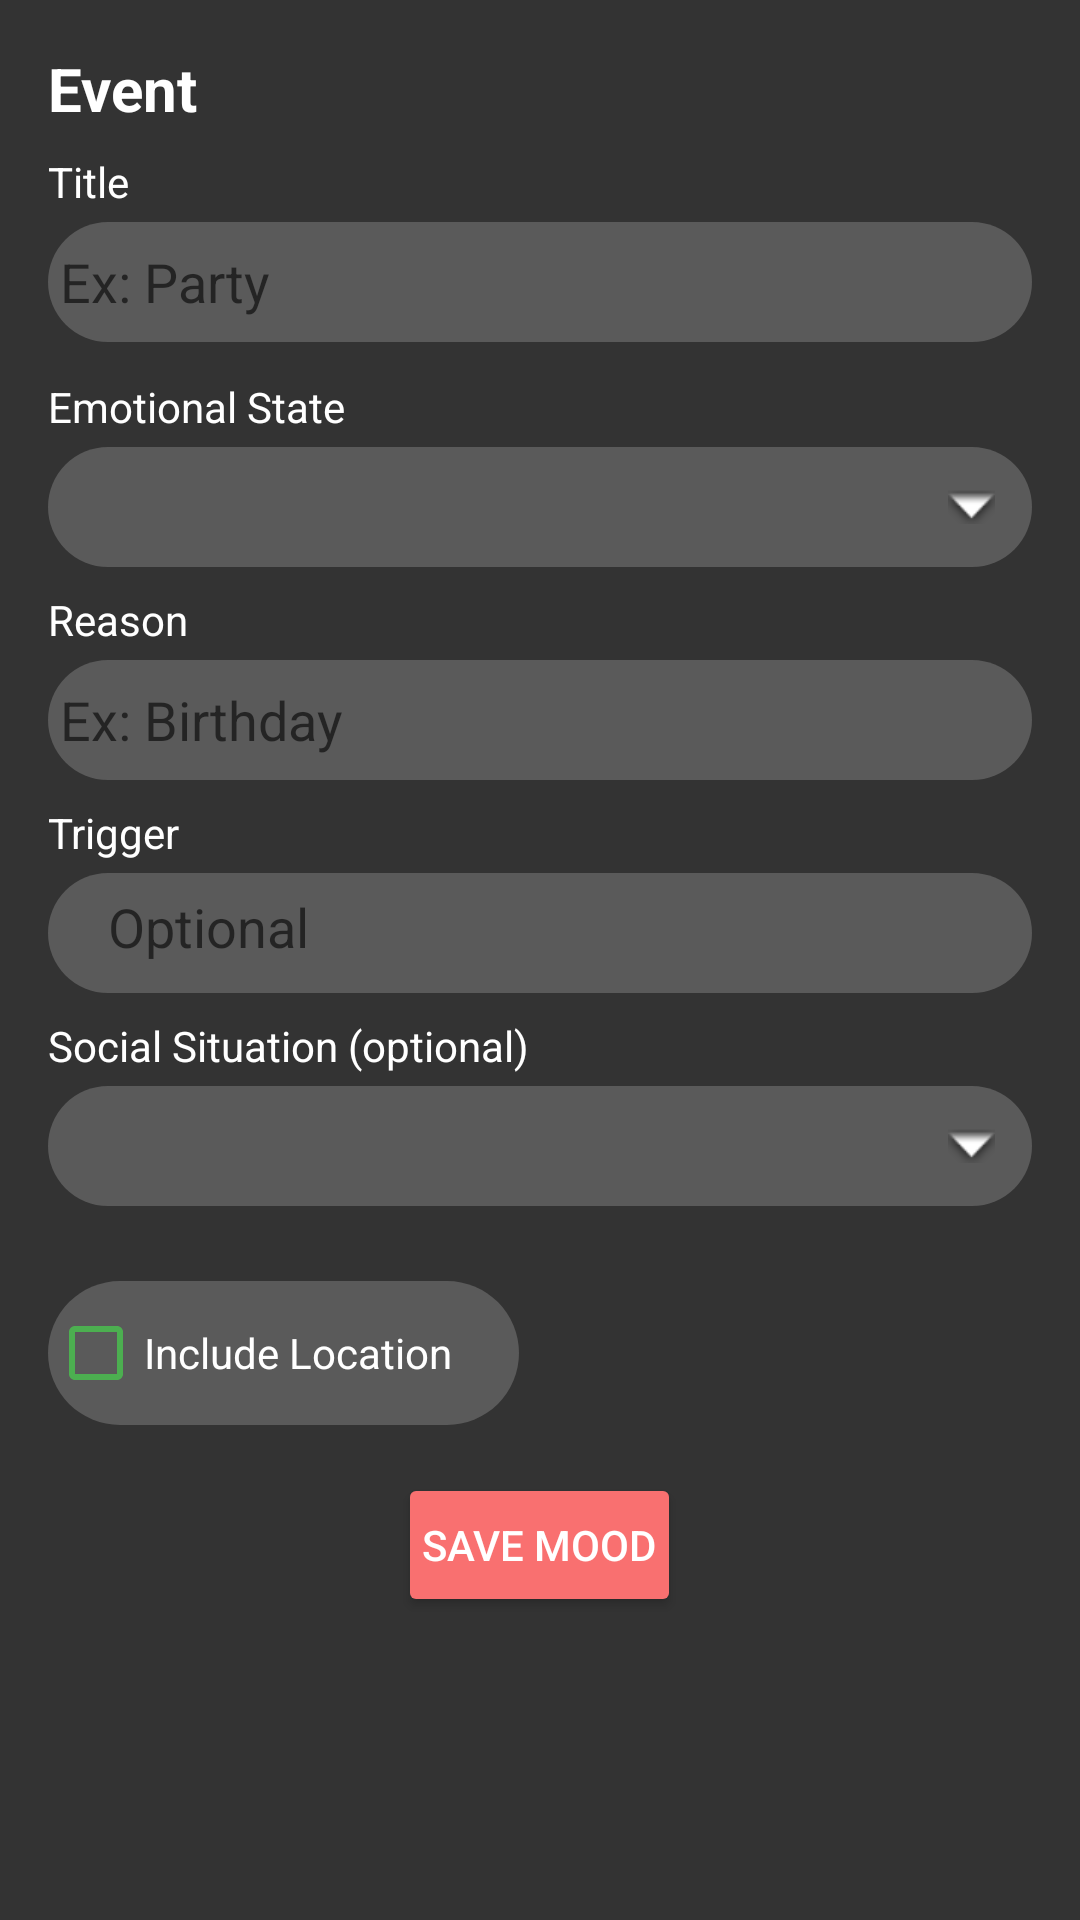

Produce the Android XML layout that renders to this screen, including the resource entries it uses.
<!-- AndroidManifest.xml: application theme Theme.Bread -->
<!-- res/layout/activity_add_mood_event.xml -->
<?xml version="1.0" encoding="utf-8"?>
<androidx.constraintlayout.widget.ConstraintLayout xmlns:android="http://schemas.android.com/apk/res/android"
    android:layout_width="match_parent"
    android:layout_height="match_parent">

    <LinearLayout
        android:layout_width="match_parent"
        android:layout_height="match_parent"
        android:orientation="vertical"
        android:padding="16dp"
        android:background="#333333">

        <TextView
            android:layout_width="wrap_content"
            android:layout_height="wrap_content"
            android:text="Event"
            android:textSize="20sp"
            android:textColor="#FFFFFF"
            android:textStyle="bold"
            android:paddingBottom="8dp"/>

        <TextView
            android:layout_width="wrap_content"
            android:layout_height="wrap_content"
            android:text="Title"
            android:textColor="#FFFFFF"
            android:paddingBottom="4dp"/>

        <EditText
            android:id="@+id/eventTitleEditText"
            android:layout_width="match_parent"
            android:layout_height="40dp"
            android:hint="Ex: Party"
            android:background="@drawable/rounded_background"
            android:textColor="#FFFFFF"
            android:padding="4dp"/>

        <LinearLayout
            android:layout_width="match_parent"
            android:layout_height="wrap_content"
            android:orientation="horizontal"
            android:paddingBottom="4dp"/>

        <TextView
            android:layout_width="wrap_content"
            android:layout_height="wrap_content"
            android:text="Emotional State"
            android:textColor="#FFFFFF"
            android:paddingBottom="4dp"
            android:paddingTop="8dp"/>

        <Spinner
            android:id="@+id/emotionalStateSpinner"
            android:layout_width="match_parent"
            android:layout_height="40dp"
            android:background="@drawable/spinner_rounded_background_with_arrow"
            android:textColor="#FFFFFF"
            android:padding="4dp"/>

        <TextView
            android:layout_width="wrap_content"
            android:layout_height="wrap_content"
            android:text="Reason"
            android:textColor="#FFFFFF"
            android:paddingBottom="4dp"
            android:paddingTop="8dp"/>

        <EditText
            android:id="@+id/reasonEditText"
            android:layout_width="match_parent"
            android:layout_height="40dp"
            android:hint="Ex: Birthday"
            android:background="@drawable/rounded_background"
            android:textColor="#FFFFFF"
            android:padding="4dp"/>

        <TextView
            android:layout_width="wrap_content"
            android:layout_height="wrap_content"
            android:text="Trigger"
            android:textColor="#FFFFFF"
            android:paddingBottom="4dp"
            android:paddingTop="8dp"/>

        <EditText
            android:id="@+id/triggerEditText"
            android:layout_width="match_parent"
            android:layout_height="40dp"
            android:background="@drawable/rounded_background"
            android:hint="Optional"
            android:padding="10dp"
            android:paddingStart="20dp"
            android:paddingEnd="20dp"
            android:textColor="#FFFFFF" />

        <TextView
            android:layout_width="wrap_content"
            android:layout_height="wrap_content"
            android:text="Social Situation (optional)"
            android:textColor="#FFFFFF"
            android:paddingBottom="4dp"
            android:paddingTop="8dp"/>

        <Spinner
            android:id="@+id/socialSituationSpinner"
            android:layout_width="match_parent"
            android:layout_height="40dp"
            android:background="@drawable/spinner_rounded_background_with_arrow"
            android:textColor="#FFFFFF"
            android:padding="4dp"/>

        <TextView
            android:layout_width="wrap_content"
            android:layout_height="wrap_content"
            android:text=""
            android:textColor="#FFFFFF"
            android:paddingBottom="3dp"
            android:paddingTop="3dp"/>

        <CheckBox
            android:id="@+id/locationCheckbox"
            android:layout_width="157dp"
            android:layout_height="wrap_content"
            android:background="@drawable/rounded_background"
            android:buttonTint="#4CAF50"
            android:text="Include Location"
            android:textColor="#FFFFFF" />

        <Button
            android:id="@+id/saveButton"
            android:layout_width="wrap_content"
            android:layout_height="wrap_content"
            android:text="Save Mood"
            android:textColor="#FFFFFF"
            android:backgroundTint="#f97070"
            android:layout_gravity="center"
            android:padding="8dp"
            android:layout_marginTop="16dp"/>

    </LinearLayout>

</androidx.constraintlayout.widget.ConstraintLayout>
<!-- resources referenced by this layout -->
<resources>
  <!-- drawable rounded_background (drawable) -->
  <?xml version="1.0" encoding="utf-8"?>
  <shape xmlns:android="http://schemas.android.com/apk/res/android">
  <corners android:radius="27dp"/> 
  <solid android:color="#5a5a5a"/>
  </shape>
  <!-- drawable spinner_rounded_background_with_arrow (drawable) -->
  <?xml version="1.0" encoding="utf-8"?>
  <layer-list xmlns:android="http://schemas.android.com/apk/res/android">
      <item>
          <shape android:shape="rectangle">
              <corners android:radius="27dp" />
              <solid android:color="#5a5a5a" />
          </shape>
      </item>
      <item
          android:width="20dp"
          android:height="20dp"
          android:gravity="right|center_vertical"
          android:right="10dp">
          <bitmap
              android:src="@android:drawable/arrow_down_float"
              android:gravity="center" />
      </item>
  </layer-list>
  <style name="Theme.Bread" parent="Base.Theme.Bread" />
  <style name="Base.Theme.Bread" parent="Theme.MaterialComponents.DayNight.NoActionBar">
          
          
      </style>
</resources>
